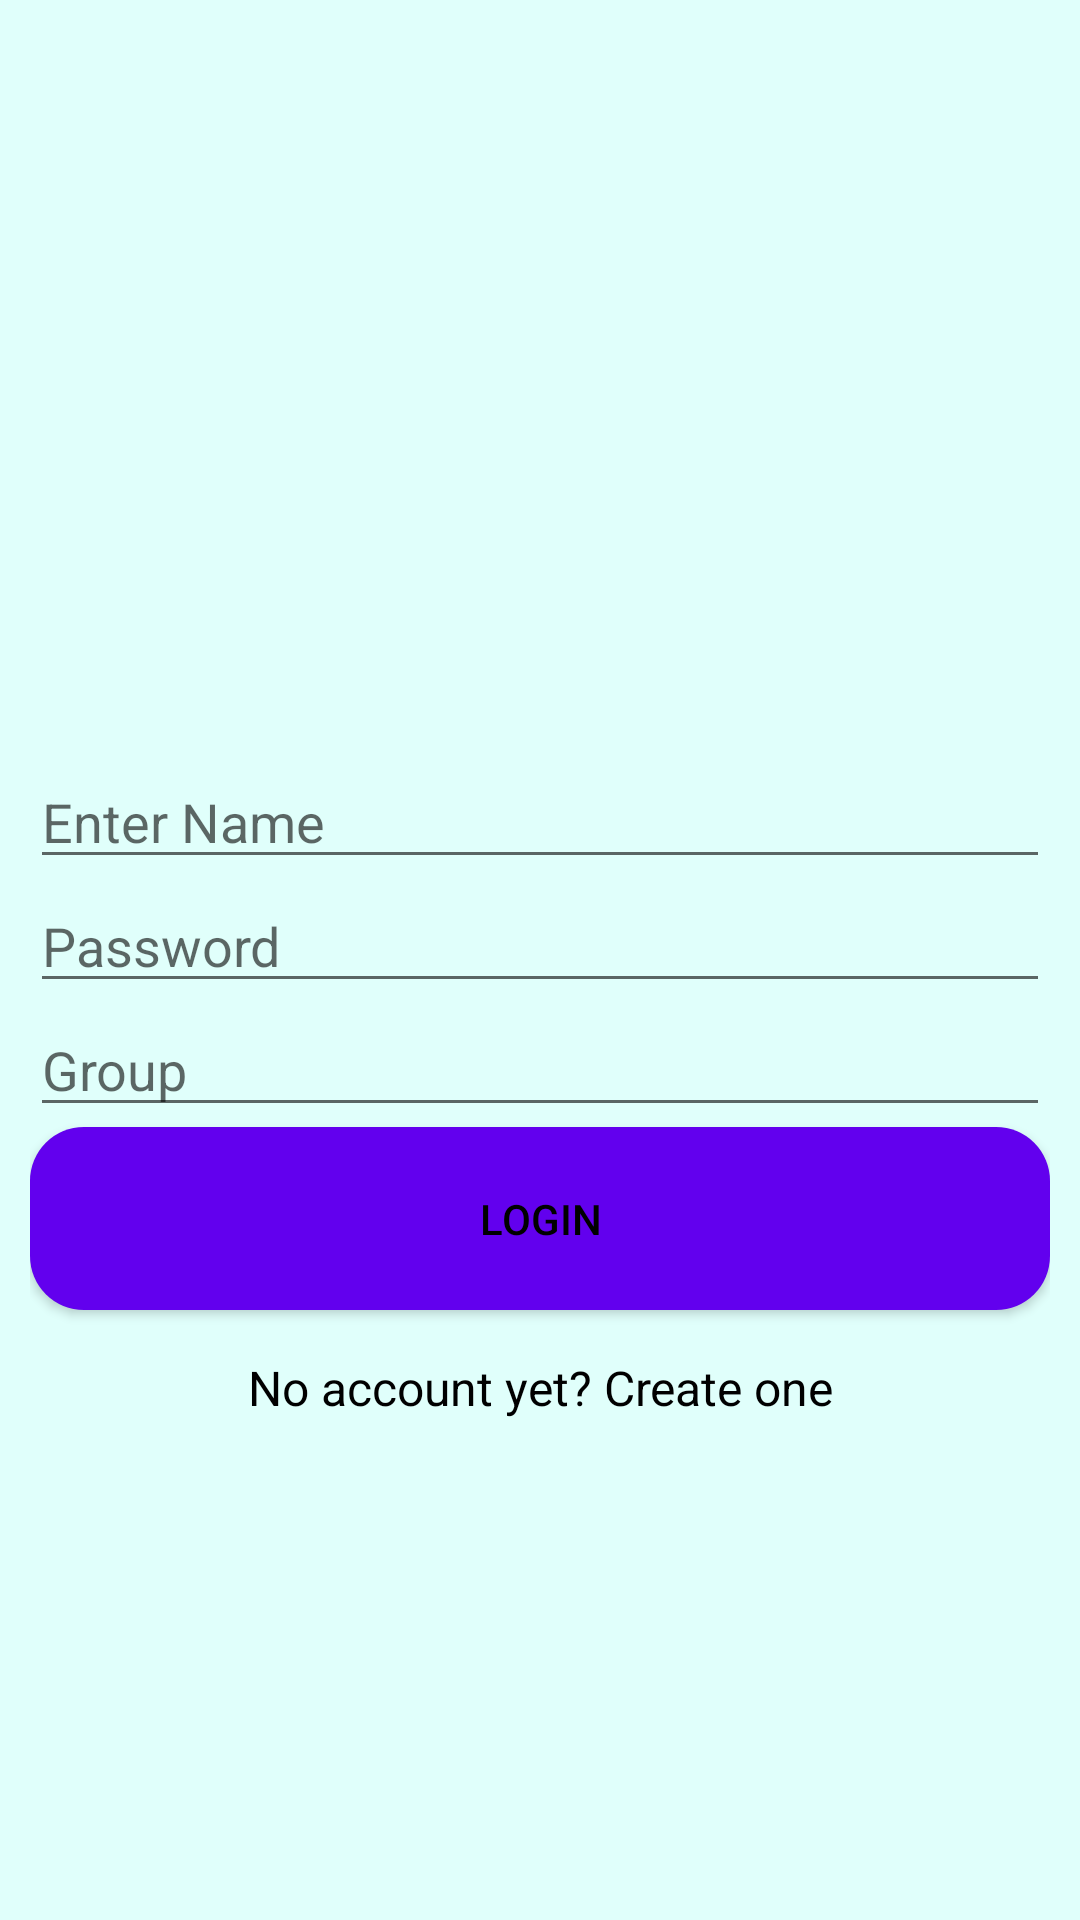

Reconstruct the res/layout file that produces this screen, plus the resources it refers to.
<!-- AndroidManifest.xml: fallback theme Theme.MaterialComponents.DayNight.NoActionBar -->
<!-- res/layout/login_activity.xml -->
<?xml version = "1.0" encoding = "utf-8"?>
<RelativeLayout xmlns:android = "http://schemas.android.com/apk/res/android"
    xmlns:tools = "http://schemas.android.com/tools" android:layout_width="match_parent"
    android:layout_height = "match_parent" android:paddingLeft= "10dp"
    android:paddingRight = "10dp" android:background="@color/background"
    android:paddingTop = "10dp" android:gravity="center"
    android:paddingBottom = "10dp" tools:context = ".LoginActivity">

    <ImageView
        android:id="@+id/photo"
        android:layout_width="80dp"
        android:layout_height="100dp"
        android:scaleType="fitXY"
        android:tint="@color/colorPrimaryDark"
        android:layout_centerHorizontal="true"
        android:gravity="top"
        android:src="@drawable/login" />


    <EditText
        android:layout_width = "wrap_content"
        android:layout_height = "wrap_content"
        android:id = "@+id/editText"
        android:hint = "Enter Name"
        android:focusable = "true"
        android:maxLines="1"
        android:ems="10"
        android:textColorHighlight = "@color/colorPrimaryDark"
        android:layout_below="@+id/photo"
        android:layout_alignParentLeft = "true"
        android:layout_alignParentStart = "true"
        android:layout_alignParentRight = "true"
        android:layout_alignParentEnd = "true" />


    <EditText
        android:layout_width="wrap_content"
        android:layout_height="wrap_content"
        android:inputType="textPassword"
        android:ems="10"
        android:maxLines="1"
        android:id="@+id/editText2"
        android:layout_below="@+id/editText"
        android:layout_alignParentLeft="true"
        android:layout_alignParentStart="true"
        android:layout_alignRight="@+id/editText"
        android:layout_alignEnd="@+id/editText"
        android:hint="Password" />

    <EditText
        android:layout_width="wrap_content"
        android:layout_height="wrap_content"
        android:ems="10"
        android:maxLines="1"
        android:focusable = "true"
        android:textColorHighlight = "@color/colorPrimaryDark"
        android:id="@+id/editText3"
        android:layout_below="@+id/editText2"
        android:layout_alignParentLeft="true"
        android:layout_alignParentStart="true"
        android:layout_alignRight="@+id/editText"
        android:layout_alignEnd="@+id/editText"
        android:hint="Group" />


    <Button
        android:id="@+id/button"
        android:layout_width="fill_parent"
        android:layout_height="wrap_content"
        android:layout_below="@+id/editText3"
        android:textColor="#000000"
        style="@style/AppTheme.RoundedCornerMaterialButton"
        android:padding="15dp"
        android:text="Login"/>

    <TextView android:id="@+id/link_signup"
        android:layout_width="fill_parent"
        android:layout_height="wrap_content"
        android:layout_below="@+id/button"
        android:padding="15dp"
        android:textColor = "#000000"
        android:text="No account yet? Create one"
        android:gravity="center"
        android:textSize="16dip"/>

</RelativeLayout>
<!-- resources referenced by this layout -->
<resources>
  <color name="background">#e0fffb</color>
  <color name="colorPrimaryDark">#00574B</color>
  <style name="AppTheme.RoundedCornerMaterialButton" parent="Widget.AppCompat.Button.Colored">
          <item name="android:background">@drawable/rounded_shape</item>
      </style>
  <!-- drawable rounded_shape (drawable) -->
  <shape
      xmlns:android="http://schemas.android.com/apk/res/android"
      android:shape="rectangle"   >
  
      <solid
          android:color="@color/colorPrimaryDark" >
      </solid>
  
      <corners
          android:radius="18dp"   >
      </corners>
  
  </shape>
</resources>
